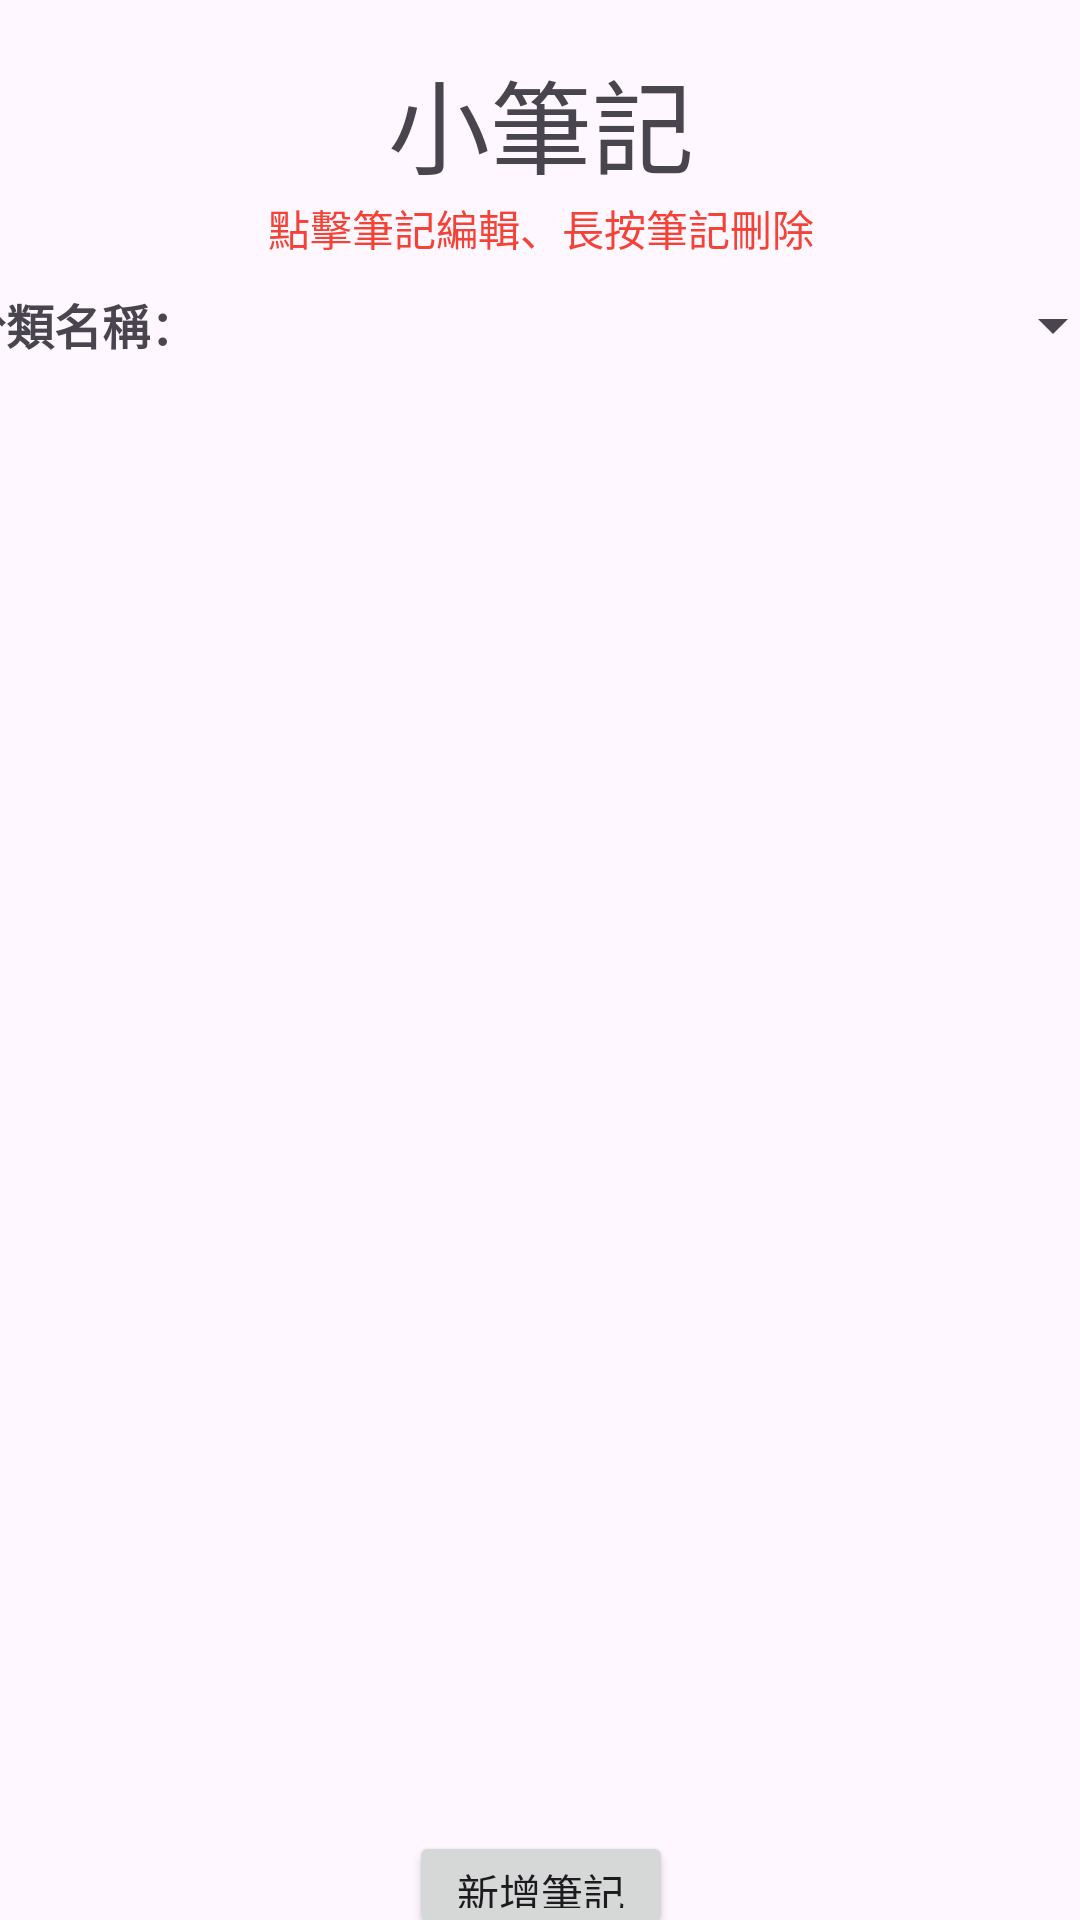

Android layout source for this screen:
<!-- AndroidManifest.xml: application theme Theme.CodeLearning -->
<!-- res/layout/activity_new_note.xml -->
<?xml version="1.0" encoding="utf-8"?>
<androidx.constraintlayout.widget.ConstraintLayout xmlns:android="http://schemas.android.com/apk/res/android"
    xmlns:app="http://schemas.android.com/apk/res-auto"
    xmlns:tools="http://schemas.android.com/tools"
    android:id="@+id/main"
    android:layout_width="match_parent"
    android:layout_height="match_parent"
    tools:context=".NewNoteActivity">

    <LinearLayout
        android:layout_width="409dp"
        android:layout_height="wrap_content"
        android:layout_marginTop="16dp"
        android:gravity="center|top"
        android:orientation="vertical"
        app:layout_constraintEnd_toEndOf="parent"
        app:layout_constraintStart_toStartOf="parent"
        app:layout_constraintTop_toTopOf="parent">

        <TextView
            android:id="@+id/TextView"
            android:layout_width="wrap_content"
            android:layout_height="wrap_content"
            android:text="小筆記"
            android:textSize="34sp" />


        <TextView
            android:id="@+id/textView12"
            android:layout_width="match_parent"
            android:layout_height="wrap_content"
            android:text="點擊筆記編輯、長按筆記刪除"
            android:textAlignment="center"
            android:textColor="#F44336"
            android:textColorHighlight="@color/white" />

        <LinearLayout
            android:layout_width="match_parent"
            android:layout_height="wrap_content"
            android:layout_margin="10dp"
            android:orientation="horizontal">

            <TextView
                android:id="@+id/textView10"
                android:layout_width="wrap_content"
                android:layout_height="wrap_content"
                android:text="分類名稱："
                android:textSize="16sp"
                android:textStyle="bold" />

            <Spinner
                android:id="@+id/categorySpinner"
                android:layout_width="match_parent"
                android:layout_height="wrap_content" />
        </LinearLayout>

        <ListView
            android:id="@+id/noteLv"
            android:layout_width="match_parent"
            android:layout_height="450dp"
            android:layout_margin="10dp" />

        <Button
            android:id="@+id/newNote"
            android:layout_width="wrap_content"
            android:layout_height="wrap_content"
            android:layout_margin="10dp"
            android:onClick="addNote"
            android:text="新增筆記" />

    </LinearLayout>

</androidx.constraintlayout.widget.ConstraintLayout>
<!-- resources referenced by this layout -->
<resources>
  <color name="white">#FFFFFFFF</color>
  <style name="Theme.CodeLearning" parent="Base.Theme.CodeLearning" />
  <style name="Base.Theme.CodeLearning" parent="Theme.Material3.DayNight.NoActionBar">
  
          <item name="colorPrimary">@color/lavender</item>
          <item name="colorPrimaryVariant">@color/lavender</item>
          <item name="colorOnPrimary">@color/white</item>
  
          <item name="colorSecondary">@color/teal_200</item>
          <item name="colorSecondaryVariant">@color/teal_700</item>
          <item name="colorOnSecondary">@color/black</item>
  
          <item name="android:statusBarColor">?attr/colorPrimaryVariant</item>
          
      </style>
  <color name="lavender">#8692f7</color>
  <color name="teal_200">#FF03DAC5</color>
  <color name="teal_700">#FF018786</color>
  <color name="black">#FF000000</color>
</resources>
